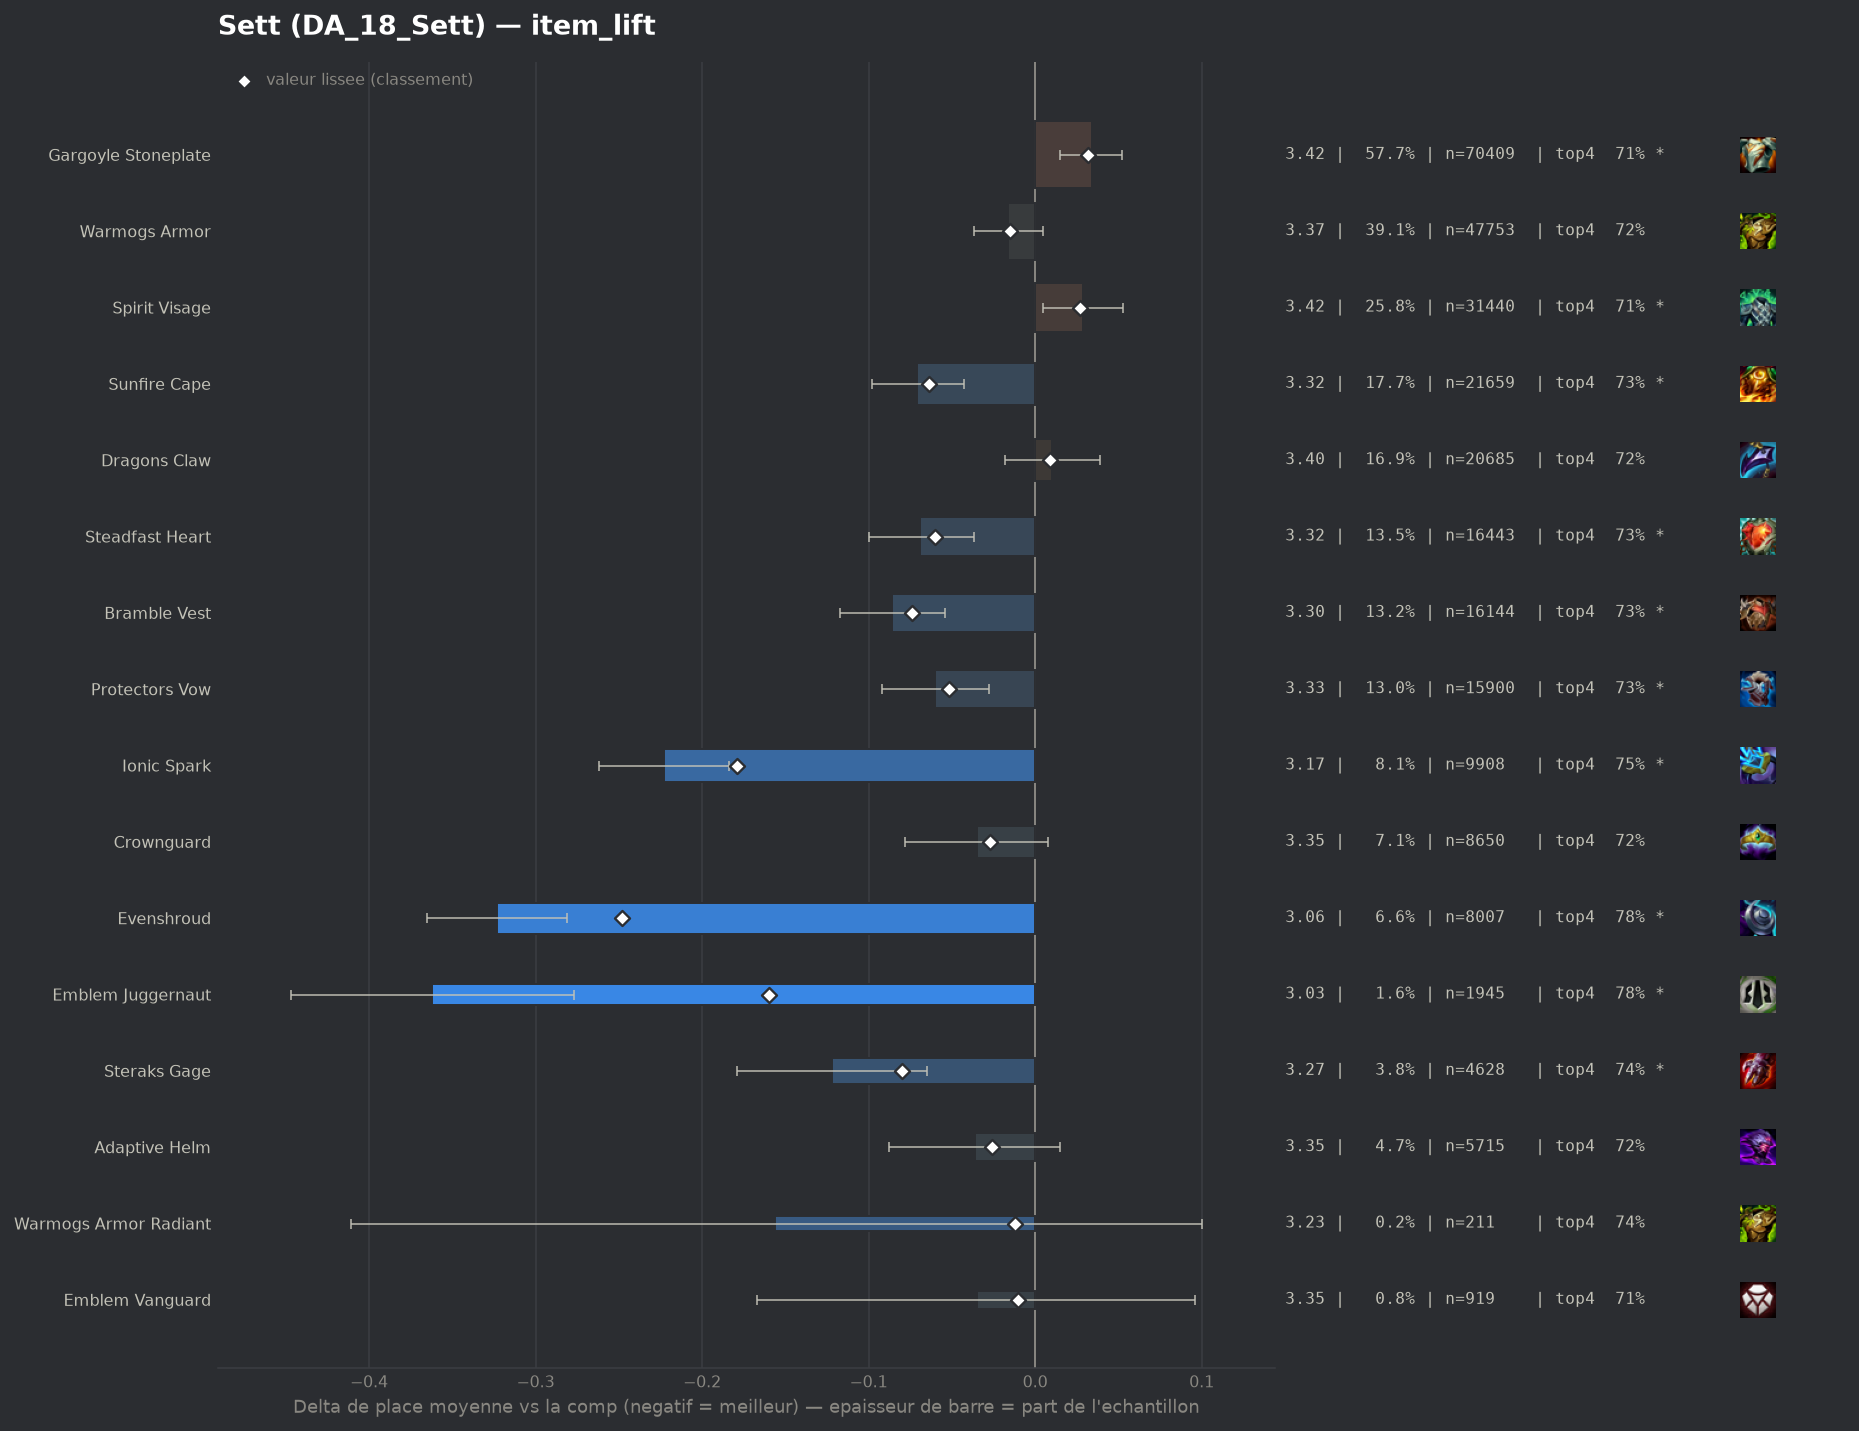

Source data for this figure (header and first rows):
group, label, n, share, avg_place, shrunk_avg, score, d_avg, d_avg_pess, impact, d_top4, win, top2, top4, sd, z, p, significant
pepite, Evenshroud, 8007, 0.0656, 3.064, 3.14, -0.248, -0.323, -0.281, 0.0163, 0.0619, 0.2373, 0.4765, 0.7779, 1.845, -15.13, 0.0, True
populaire, Ionic Spark, 9908, 0.08118, 3.165, 3.209, -0.179, -0.223, -0.184, 0.0145, 0.0384, 0.2449, 0.4523, 0.7544, 1.919, -11.11, 0.0, True
pepite, Emblem Juggernaut, 1945, 0.01594, 3.026, 3.227, -0.16, -0.362, -0.277, 0.0026, 0.0613, 0.2792, 0.4715, 0.7774, 1.895, -8.34, 0.0, True
pepite, Steraks Gage, 4628, 0.03792, 3.266, 3.308, -0.08, -0.122, -0.065, 0.003, 0.0232, 0.2247, 0.4261, 0.7392, 1.933, -4.21, 3e-05, True
populaire, Bramble Vest, 16144, 0.1323, 3.302, 3.313, -0.074, -0.086, -0.054, 0.0098, 0.0164, 0.211, 0.4186, 0.7325, 1.922, -5.31, 0.0, True
populaire, Sunfire Cape, 21659, 0.1775, 3.317, 3.324, -0.064, -0.071, -0.043, 0.0113, 0.0174, 0.2028, 0.4122, 0.7334, 1.913, -4.99, 0.0, True
populaire, Steadfast Heart, 16443, 0.1347, 3.319, 3.328, -0.06, -0.069, -0.037, 0.008, 0.011, 0.2097, 0.4219, 0.7271, 1.946, -4.24, 2e-05, True
populaire, Protectors Vow, 15900, 0.1303, 3.328, 3.336, -0.052, -0.06, -0.028, 0.0068, 0.0121, 0.2065, 0.417, 0.7282, 1.939, -3.67, 0.00024, True
populaire, Crownguard, 8650, 0.07087, 3.353, 3.361, -0.027, -0.035, 0.0, 0.0019, 0.0048, 0.2133, 0.4216, 0.7208, 1.996, -1.58, 0.1146, False
pepite, Adaptive Helm, 5715, 0.04683, 3.351, 3.362, -0.026, -0.036, 0.0, 0.0012, 0.0077, 0.2026, 0.4143, 0.7237, 1.958, -1.38, 0.1689, False
populaire, Warmogs Armor, 47753, 0.3913, 3.372, 3.373, -0.015, -0.016, 0.0, 0.0059, 0.0012, 0.2091, 0.4077, 0.7172, 1.964, -1.5, 0.1332, False
pepite, Warmogs Armor Radiant, 211, 0.001729, 3.232, 3.375, -0.012, -0.156, 0.0, 0.0, 0.028, 0.2038, 0.4408, 0.7441, 1.892, -1.19, 0.2328, False
pepite, Emblem Vanguard, 919, 0.00753, 3.353, 3.378, -0.01, -0.035, 0.0, 0.0001, -0.0022, 0.235, 0.4146, 0.7138, 2.024, -0.53, 0.5987, False
, Emblem Sprykin, 265, 0.002171, 3.385, 3.388, -0.0, -0.003, 0.0, 0.0, 0.0047, 0.1698, 0.3547, 0.7208, 1.732, -0.03, 0.9781, False
, Spirit Visage Radiant, 71, 0.0005817, 3.437, 3.389, 0.001, 0.049, 0.0, -0.0, -0.0259, 0.2254, 0.338, 0.6901, 1.984, 0.21, 0.8359, False
, Artifact Talisman Of Ascension, 61, 0.0004998, 3.607, 3.393, 0.005, 0.219, 0.0, -0.0, -0.0439, 0.1311, 0.3443, 0.6721, 1.831, 0.93, 0.351, False
, Void Gauntlet, 367, 0.003007, 3.447, 3.396, 0.008, 0.059, 0.0, -0.0, -0.0239, 0.1935, 0.3924, 0.6921, 1.934, 0.58, 0.5593, False
populaire, Dragons Claw, 20685, 0.1695, 3.398, 3.397, 0.009, 0.01, 0.0, -0.0015, 0.0016, 0.191, 0.3961, 0.7176, 1.932, 0.69, 0.4902, False
, Emblem Spellweaver, 67, 0.000549, 3.761, 3.398, 0.01, 0.373, 0.0, -0.0, -0.0742, 0.1045, 0.3582, 0.6418, 1.963, 1.56, 0.1196, False
, Lightshield Crest, 740, 0.006063, 3.434, 3.399, 0.011, 0.046, 0.0, -0.0001, -0.0066, 0.1959, 0.3973, 0.7095, 1.977, 0.63, 0.5285, False
, Hand Of Justice, 78, 0.0006391, 3.744, 3.399, 0.011, 0.356, 0.0, -0.0, -0.075, 0.1667, 0.359, 0.641, 2.028, 1.55, 0.1215, False
, Moguls Mail, 1442, 0.01181, 3.42, 3.4, 0.012, 0.032, 0.0, -0.0001, -0.0142, 0.2053, 0.3981, 0.7018, 1.987, 0.6, 0.5466, False
, Emblem Blackthorn, 122, 0.0009996, 3.664, 3.401, 0.013, 0.276, 0.0, -0.0, -0.0685, 0.2295, 0.3607, 0.6475, 2.137, 1.43, 0.1537, False
, Gargoyle Stoneplate Radiant, 117, 0.0009586, 3.795, 3.406, 0.019, 0.407, 0.024, -0.0, -0.0921, 0.1966, 0.3333, 0.6239, 2.11, 2.09, 0.03703, True
, The Indomitable, 1019, 0.008349, 3.458, 3.409, 0.021, 0.07, 0.0, -0.0002, -0.0095, 0.1845, 0.3729, 0.7066, 1.912, 1.17, 0.2416, False
, Hullcrusher, 332, 0.00272, 3.56, 3.408, 0.021, 0.172, 0.0, -0.0001, -0.0504, 0.1807, 0.3825, 0.6657, 1.997, 1.57, 0.1161, False
, Emblem Elderwood, 449, 0.003679, 3.521, 3.409, 0.021, 0.133, 0.0, -0.0001, -0.0123, 0.1693, 0.3719, 0.7038, 1.965, 1.43, 0.1513, False
populaire, Spirit Visage, 31440, 0.2576, 3.417, 3.415, 0.027, 0.029, 0.005, -0.007, -0.0051, 0.1928, 0.3949, 0.7109, 1.945, 2.38, 0.0175, True
populaire, Gargoyle Stoneplate, 70409, 0.5769, 3.421, 3.42, 0.032, 0.034, 0.015, -0.0187, -0.008, 0.2038, 0.3964, 0.708, 1.976, 3.6, 0.00032, True
, Emblem Defender, 669, 0.005481, 3.635, 3.441, 0.053, 0.247, 0.093, -0.0003, -0.0374, 0.1674, 0.3543, 0.6786, 2.027, 3.15, 0.00164, True
, Aegis Of Dusk, 508, 0.004162, 3.73, 3.447, 0.059, 0.342, 0.161, -0.0002, -0.0704, 0.1713, 0.3484, 0.6457, 2.08, 3.7, 0.00021, True
, Aegis Of Dawn, 505, 0.004138, 3.762, 3.452, 0.064, 0.375, 0.199, -0.0003, -0.0883, 0.1465, 0.3366, 0.6277, 2.009, 4.18, 3e-05, True
, Titans Resolve, 1239, 0.01015, 3.772, 3.517, 0.129, 0.384, 0.273, -0.0013, -0.0752, 0.1525, 0.3043, 0.6408, 1.988, 6.76, 0.0, True
, Bloodthirster, 1156, 0.009472, 3.843, 3.534, 0.146, 0.455, 0.339, -0.0014, -0.0967, 0.141, 0.301, 0.6194, 1.998, 7.7, 0.0, True
, Component Negatron Cloak, 505, 0.004138, 4.335, 3.55, 0.162, 0.947, 0.75, -0.0007, -0.1834, 0.1406, 0.2713, 0.5327, 2.249, 9.45, 0.0, True
, Component Chain Vest, 655, 0.005367, 4.282, 3.577, 0.189, 0.895, 0.73, -0.001, -0.1908, 0.116, 0.2641, 0.5252, 2.144, 10.66, 0.0, True
, Component Giants Belt, 1037, 0.008497, 4.279, 3.653, 0.266, 0.891, 0.76, -0.0023, -0.1635, 0.1119, 0.2555, 0.5526, 2.149, 13.3, 0.0, True
